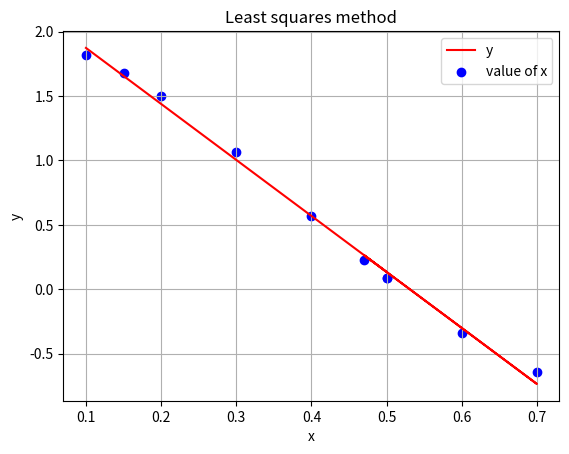

Here is the Python script that generated this plot:
import numpy as np
import matplotlib.pyplot as plt

def func(x):
  return np.cos(4*x) -x+1

x = np.array([0.1, 0.15, 0.2, 0.3, 0.4, 0.5, 0.6, 0.7, 0.47, 0.5])
y = np.array([func(0.1), func(0.15), func(0.2), func(0.3), func(0.4), func(0.5), func(0.6), func(0.7), func(0.47), func(0.5)])

mean_x = np.mean(x)
mean_y = np.mean(y)

n = len(x)

num = 0
d = 0
for i in range(n):
  num += (x[i] - mean_x) * (y[i] - mean_y)
  d += (x[i] - mean_x) ** 2
  a = num / d
  c = mean_y - (a * mean_x)
 
print("Coefficient")
print(a, c)

plt.plot(x, a*x + c, 'r', label='y')
plt.scatter(x, y, c='b', label='value of x')
plt.title('Least squares method')
plt.xlabel('x')
plt.ylabel('y')
plt.grid()
plt.legend()
plt.show()